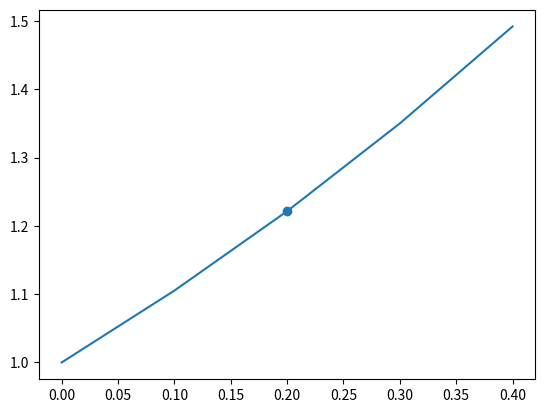

The script that saved this image:
# done
import matplotlib.pyplot as plt

x = [0.0,0.1,0.2,0.3,0.4]
y = [1.0,1.1052,1.2214,1.3499,1.4918]

x_ans = 0.2

def find_start(x, p):
    for i in range(0, len(p) - 1):
        if p[i] <= x and x <= p[i + 1]:
            return i

def df1(x, y, x0):
    i = find_start(x0, x)
    elem1 =  (y[i + 1] - y[i]) / (x[i + 1] - x[i])
    elem2 =  ((y[i + 2] - y[i + 1]) / (x[i + 2] - x[i + 1]) - elem1) / (x[i + 2] - x[i]) * (2 * x0 - x[i] - x[i + 1])
    return elem1 + elem2

def df2(x, y, x0):
    i = find_start(x0, x)
    elem1 = (y[i + 2] - y[i + 1]) / (x[i + 2] - x[i + 1])
    elem2 = (y[i + 1] - y[i]) / (x[i + 1] - x[i])
    return 2 * (elem1 - elem2) / (x[i + 2] - x[i])


print(df1(x, y, x_ans))

print(df2(x, y, x_ans))

plt.plot(x,y)
plt.scatter(x_ans,y[2])
plt.show()
